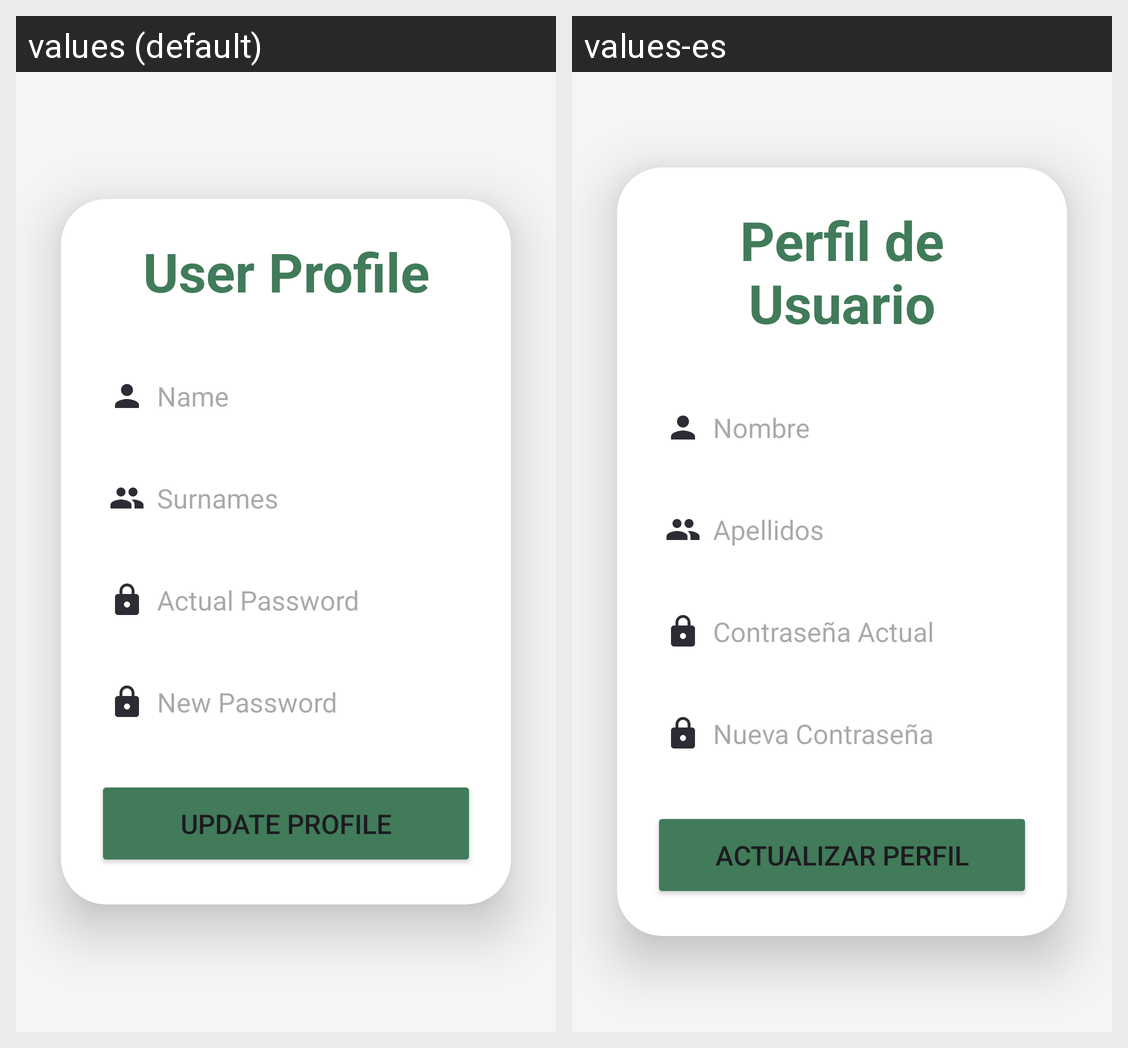

Strings drawn on this Android screen and how each of the app's shown locales translates them:
Android screen res/layout/fragment_user_settings.xml rendered under 2 locales, left to right: values (default), values-es. Device: Nexus 5 (rendered at 1080×1920; each locale shown at half size, 540×960, under a caption strip naming it); theme Base.Theme.App_GrupoB.
Strings drawn on this screen, with the default value and each locale's value (text and hints the layout hard-codes, and strings that could not be matched under every locale, appear in the picture but are not listed):

text_user_profile
  values: User Profile
  values-es: Perfil de Usuario

hint_name
  values: Name
  values-es: Nombre

hint_surnames
  values: Surnames
  values-es: Apellidos

hint_actual_password
  values: Actual Password
  values-es: Contraseña Actual

hint_new_password
  values: New Password
  values-es: Nueva Contraseña

hint_update_profile
  values: Update Profile
  values-es: Actualizar Perfil
